Labelled photos from "processed_data", an image-classification folder in rjaswal1634/EfficientNetwithSeperableConvolution. The possible labels are: cloudy, desert, green area, water.

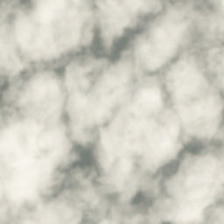
Label: cloudy

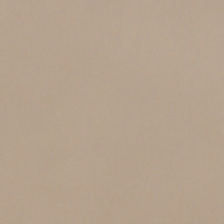
Label: cloudy

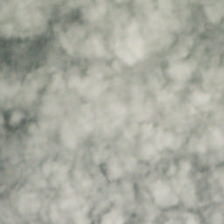
Label: cloudy

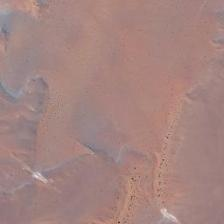
Label: desert

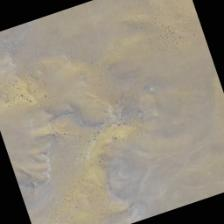
Label: desert

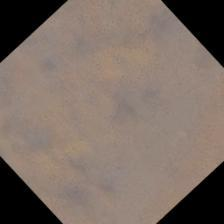
Label: desert
